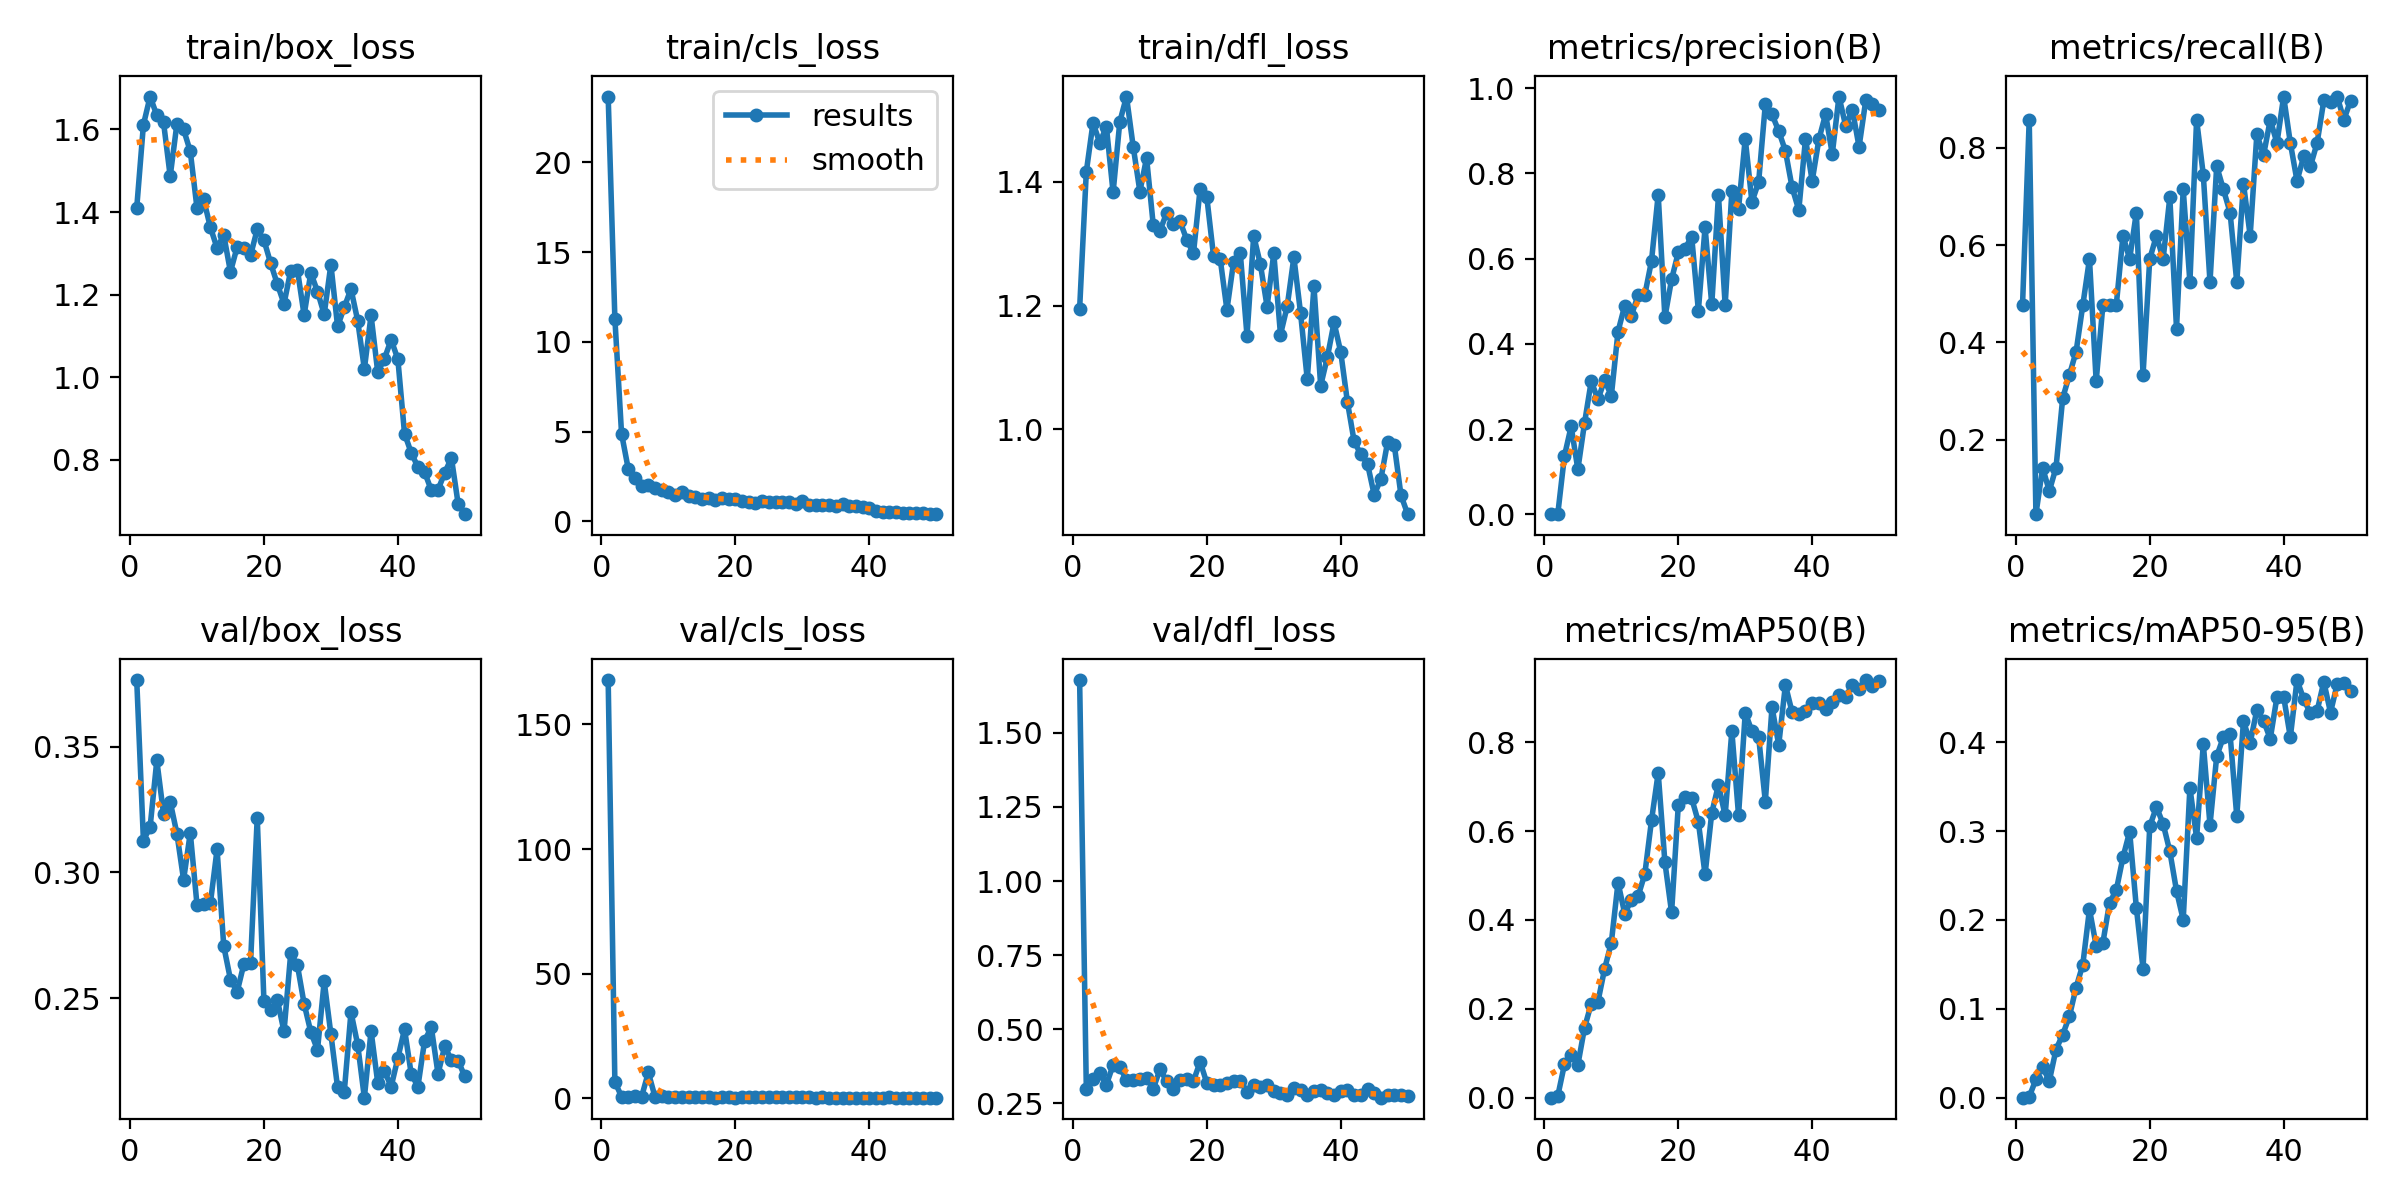

The table this chart was drawn from, first rows:
epoch, time, train/box_loss, train/cls_loss, train/dfl_loss, metrics/precision(B), metrics/recall(B), metrics/mAP50(B), metrics/mAP50-95(B), val/box_loss, val/cls_loss, val/dfl_loss, lr/pg0, lr/pg1, lr/pg2
1, 25, 1.41, 23.66, 1.195, 0.00014, 0.4762, 0.00011, 4e-05, 0.3765, 167.8, 1.678, 0.0006641, 0.0006641, 0.0006641
2, 47.39, 1.611, 11.29, 1.417, 0.00025, 0.8571, 0.00377, 0.00104, 0.3127, 6.5, 0.2999, 0.001304, 0.001304, 0.001304
3, 68.5, 1.68, 4.877, 1.496, 0.137, 0.04762, 0.07515, 0.02053, 0.3181, 0.5987, 0.3309, 0.001918, 0.001918, 0.001918
4, 90.83, 1.634, 2.917, 1.464, 0.2062, 0.1429, 0.09679, 0.03453, 0.3445, 0.5019, 0.3512, 0.001881, 0.001881, 0.001881
5, 111.9, 1.618, 2.409, 1.489, 0.1053, 0.09524, 0.07375, 0.01877, 0.3234, 0.6658, 0.3133, 0.001842, 0.001842, 0.001842
6, 133.3, 1.487, 1.958, 1.383, 0.2143, 0.1429, 0.1576, 0.05409, 0.3281, 0.6341, 0.3795, 0.001802, 0.001802, 0.001802
7, 155.6, 1.613, 2.047, 1.497, 0.3123, 0.2857, 0.2115, 0.071, 0.3155, 10.28, 0.3729, 0.001762, 0.001762, 0.001762
8, 177.8, 1.6, 1.835, 1.538, 0.2693, 0.3333, 0.2161, 0.09151, 0.2971, 0.4441, 0.3285, 0.001723, 0.001723, 0.001723
9, 199.5, 1.547, 1.764, 1.457, 0.3151, 0.381, 0.2901, 0.1239, 0.3157, 0.6584, 0.3289, 0.001683, 0.001683, 0.001683
10, 220.6, 1.41, 1.616, 1.385, 0.2778, 0.4762, 0.3491, 0.1496, 0.2872, 0.5862, 0.3319, 0.001644, 0.001644, 0.001644
11, 242.1, 1.431, 1.472, 1.439, 0.4287, 0.5714, 0.4839, 0.212, 0.2874, 0.3581, 0.3371, 0.001604, 0.001604, 0.001604
12, 263.6, 1.363, 1.607, 1.33, 0.4897, 0.3206, 0.4143, 0.1709, 0.2877, 0.3348, 0.2998, 0.001564, 0.001564, 0.001564
13, 284.9, 1.313, 1.415, 1.321, 0.4664, 0.4762, 0.4451, 0.1741, 0.3092, 0.3355, 0.3648, 0.001525, 0.001525, 0.001525
14, 306.3, 1.345, 1.362, 1.35, 0.5145, 0.4762, 0.4535, 0.2195, 0.2707, 0.4083, 0.3251, 0.001485, 0.001485, 0.001485
15, 328, 1.255, 1.235, 1.332, 0.5149, 0.4762, 0.5031, 0.2333, 0.2575, 0.2985, 0.2983, 0.001446, 0.001446, 0.001446
16, 349.4, 1.316, 1.275, 1.336, 0.5944, 0.619, 0.6239, 0.2704, 0.2526, 0.2545, 0.3281, 0.001406, 0.001406, 0.001406
17, 370.7, 1.313, 1.2, 1.307, 0.7502, 0.5714, 0.7307, 0.2992, 0.2636, 0.2358, 0.3317, 0.001366, 0.001366, 0.001366
18, 392.1, 1.295, 1.32, 1.284, 0.462, 0.6667, 0.5299, 0.2138, 0.2641, 0.2879, 0.3252, 0.001327, 0.001327, 0.001327
19, 413.3, 1.358, 1.259, 1.389, 0.5512, 0.3333, 0.4169, 0.1452, 0.3218, 0.3541, 0.3904, 0.001287, 0.001287, 0.001287
20, 434.6, 1.332, 1.263, 1.375, 0.6145, 0.5714, 0.6578, 0.3053, 0.2487, 0.2408, 0.3188, 0.001248, 0.001248, 0.001248
21, 456.3, 1.276, 1.132, 1.28, 0.6232, 0.619, 0.6772, 0.327, 0.2452, 0.2579, 0.3116, 0.001208, 0.001208, 0.001208
22, 477.7, 1.226, 1.054, 1.275, 0.6516, 0.5714, 0.6737, 0.3081, 0.2494, 0.2469, 0.3112, 0.001168, 0.001168, 0.001168
23, 499.7, 1.178, 0.9989, 1.193, 0.4779, 0.6979, 0.6202, 0.2772, 0.2368, 0.2627, 0.3177, 0.001129, 0.001129, 0.001129
24, 521.4, 1.258, 1.122, 1.271, 0.6735, 0.4286, 0.5023, 0.2328, 0.2679, 0.3648, 0.3254, 0.001089, 0.001089, 0.001089
25, 543.4, 1.26, 1.066, 1.284, 0.4923, 0.7143, 0.6408, 0.2001, 0.2631, 0.3524, 0.3265, 0.00105, 0.00105, 0.00105
26, 564.3, 1.15, 1.091, 1.151, 0.7485, 0.5238, 0.7038, 0.3489, 0.2478, 0.3764, 0.2885, 0.00101, 0.00101, 0.00101
27, 585.4, 1.253, 1.064, 1.313, 0.4904, 0.8571, 0.6349, 0.2921, 0.2366, 0.353, 0.3131, 0.0009704, 0.0009704, 0.0009704
28, 606.5, 1.207, 1.096, 1.267, 0.7575, 0.7443, 0.825, 0.3981, 0.2295, 0.2726, 0.3065, 0.0009308, 0.0009308, 0.0009308
29, 628.5, 1.152, 0.9639, 1.198, 0.7174, 0.5238, 0.6357, 0.3068, 0.2567, 0.2884, 0.3133, 0.0008912, 0.0008912, 0.0008912
30, 650.6, 1.273, 1.128, 1.285, 0.8813, 0.7619, 0.866, 0.384, 0.2357, 0.2669, 0.2931, 0.0008516, 0.0008516, 0.0008516
31, 672.1, 1.123, 0.9087, 1.153, 0.7329, 0.7143, 0.8247, 0.4057, 0.2145, 0.3489, 0.2843, 0.000812, 0.000812, 0.000812
32, 693.9, 1.17, 0.8862, 1.199, 0.7793, 0.6667, 0.8119, 0.4087, 0.2129, 0.2323, 0.2784, 0.0007724, 0.0007724, 0.0007724
33, 715.6, 1.214, 0.9307, 1.278, 0.962, 0.5238, 0.6663, 0.3166, 0.2445, 0.359, 0.303, 0.0007328, 0.0007328, 0.0007328
34, 737.2, 1.137, 0.897, 1.188, 0.9384, 0.726, 0.8789, 0.4238, 0.2316, 0.2208, 0.2953, 0.0006932, 0.0006932, 0.0006932
35, 759.6, 1.02, 0.836, 1.081, 0.8992, 0.619, 0.7935, 0.3995, 0.2105, 0.199, 0.2792, 0.0006536, 0.0006536, 0.0006536
36, 781.8, 1.15, 0.9363, 1.231, 0.8527, 0.8273, 0.9286, 0.4361, 0.237, 0.176, 0.2933, 0.000614, 0.000614, 0.000614
37, 802.7, 1.012, 0.8331, 1.071, 0.767, 0.7844, 0.8672, 0.4242, 0.2163, 0.1848, 0.2963, 0.0005744, 0.0005744, 0.0005744
38, 824.7, 1.045, 0.8452, 1.116, 0.7138, 0.8571, 0.8636, 0.4037, 0.2211, 0.1926, 0.2867, 0.0005348, 0.0005348, 0.0005348
39, 847.2, 1.091, 0.8026, 1.173, 0.8809, 0.8095, 0.8702, 0.4507, 0.2148, 0.2034, 0.2767, 0.0004952, 0.0004952, 0.0004952
40, 868.9, 1.044, 0.7339, 1.125, 0.7822, 0.9048, 0.8881, 0.4511, 0.2262, 0.195, 0.2916, 0.0004556, 0.0004556, 0.0004556
41, 928.6, 0.8632, 0.5825, 1.044, 0.8799, 0.8095, 0.8885, 0.4057, 0.2377, 0.2374, 0.2943, 0.000416, 0.000416, 0.000416
42, 949.3, 0.8168, 0.5223, 0.9806, 0.9388, 0.7316, 0.8748, 0.4699, 0.2199, 0.1797, 0.2778, 0.0003764, 0.0003764, 0.0003764
43, 970.2, 0.7823, 0.4937, 0.9594, 0.8455, 0.7824, 0.8895, 0.4483, 0.2149, 0.2625, 0.2781, 0.0003368, 0.0003368, 0.0003368
44, 991.2, 0.77, 0.5252, 0.9441, 0.9803, 0.7619, 0.9053, 0.4323, 0.2332, 0.1786, 0.2996, 0.0002972, 0.0002972, 0.0002972
45, 1011, 0.726, 0.4574, 0.8939, 0.9115, 0.8095, 0.9023, 0.4351, 0.2384, 0.1726, 0.2867, 0.0002576, 0.0002576, 0.0002576
46, 1032, 0.7273, 0.4423, 0.9201, 0.9496, 0.8967, 0.9286, 0.4679, 0.22, 0.1823, 0.2693, 0.000218, 0.000218, 0.000218
47, 1053, 0.7682, 0.4511, 0.9794, 0.8622, 0.8943, 0.9197, 0.4333, 0.2309, 0.1798, 0.2798, 0.0001784, 0.0001784, 0.0001784
48, 1074, 0.8046, 0.4653, 0.9744, 0.9711, 0.9048, 0.9396, 0.4654, 0.2255, 0.2219, 0.277, 0.0001388, 0.0001388, 0.0001388
49, 1094, 0.6938, 0.4036, 0.8932, 0.9624, 0.8571, 0.9258, 0.4666, 0.2252, 0.1967, 0.2788, 9.92e-05, 9.92e-05, 9.92e-05
50, 1115, 0.6682, 0.3956, 0.8628, 0.9496, 0.8966, 0.9378, 0.458, 0.2189, 0.1882, 0.2738, 5.96e-05, 5.96e-05, 5.96e-05
